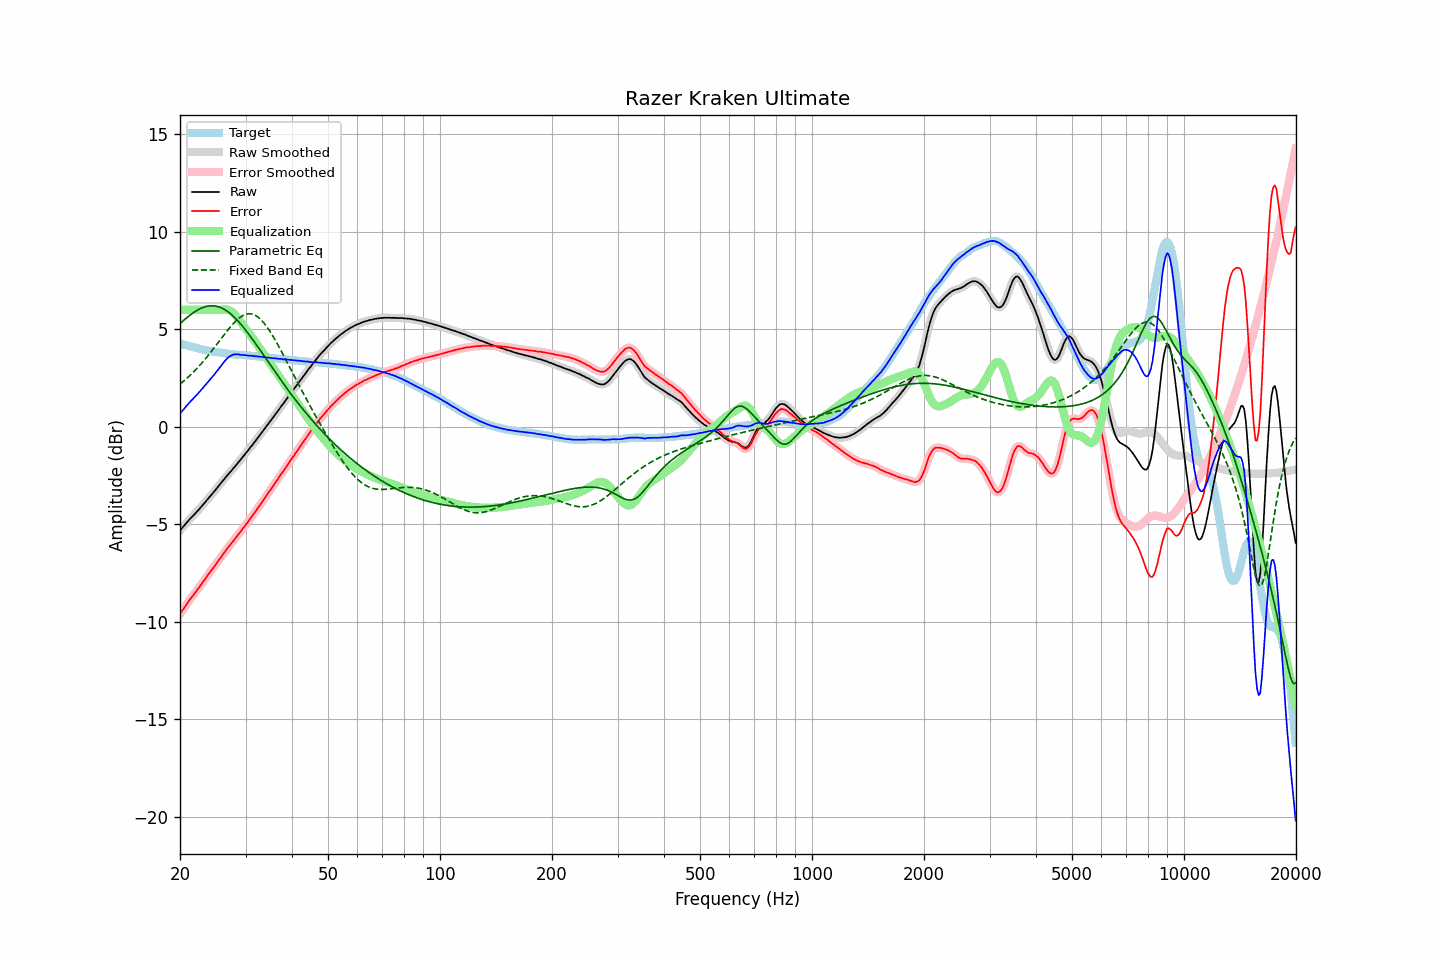

Data behind this chart, as committed beside it:
frequency, raw, error, smoothed, error_smoothed, equalization, parametric_eq, fixed_band_eq, equalized_raw, equalized_smoothed, target
20.00, -5.32, -9.60, -5.32, -9.60, 6.00, 5.29, 2.19, 0.68, 0.68, 4.28
20.20, -5.22, -9.48, -5.23, -9.48, 6.00, 5.36, 2.26, 0.78, 0.77, 4.26
20.40, -5.13, -9.36, -5.13, -9.36, 6.00, 5.44, 2.33, 0.87, 0.87, 4.23
20.61, -5.03, -9.24, -5.03, -9.24, 6.00, 5.51, 2.40, 0.97, 0.97, 4.21
20.81, -4.93, -9.12, -4.93, -9.12, 6.00, 5.58, 2.47, 1.07, 1.07, 4.18
21.02, -4.84, -9.00, -4.84, -9.00, 6.00, 5.65, 2.54, 1.16, 1.16, 4.15
21.23, -4.74, -8.88, -4.75, -8.88, 6.00, 5.71, 2.62, 1.26, 1.25, 4.13
21.44, -4.66, -8.78, -4.66, -8.77, 6.00, 5.78, 2.70, 1.34, 1.34, 4.11
21.66, -4.57, -8.67, -4.57, -8.67, 6.00, 5.84, 2.78, 1.43, 1.43, 4.09
21.87, -4.49, -8.56, -4.49, -8.56, 6.00, 5.89, 2.86, 1.51, 1.51, 4.07
22.09, -4.40, -8.45, -4.40, -8.46, 6.00, 5.94, 2.95, 1.60, 1.60, 4.05
22.31, -4.31, -8.34, -4.31, -8.34, 6.00, 5.99, 3.03, 1.69, 1.69, 4.03
22.54, -4.22, -8.23, -4.22, -8.23, 6.00, 6.04, 3.12, 1.78, 1.78, 4.00
22.76, -4.12, -8.10, -4.13, -8.11, 6.00, 6.08, 3.22, 1.88, 1.87, 3.98
22.99, -4.03, -7.99, -4.03, -7.99, 6.00, 6.11, 3.31, 1.97, 1.97, 3.96
23.22, -3.93, -7.87, -3.93, -7.88, 6.00, 6.14, 3.41, 2.07, 2.07, 3.94
23.45, -3.83, -7.76, -3.83, -7.76, 6.00, 6.17, 3.51, 2.17, 2.17, 3.93
23.69, -3.73, -7.65, -3.73, -7.65, 6.00, 6.19, 3.61, 2.27, 2.27, 3.91
23.92, -3.63, -7.53, -3.64, -7.53, 6.00, 6.20, 3.71, 2.37, 2.36, 3.90
24.16, -3.54, -7.42, -3.54, -7.43, 6.00, 6.21, 3.81, 2.46, 2.46, 3.88
24.40, -3.45, -7.32, -3.45, -7.32, 6.00, 6.21, 3.92, 2.55, 2.55, 3.87
24.65, -3.35, -7.21, -3.35, -7.21, 6.00, 6.20, 4.02, 2.65, 2.65, 3.86
24.89, -3.25, -7.09, -3.25, -7.09, 6.00, 6.19, 4.13, 2.75, 2.75, 3.84
25.14, -3.14, -6.97, -3.14, -6.97, 6.00, 6.18, 4.24, 2.86, 2.86, 3.83
25.39, -3.04, -6.86, -3.04, -6.86, 6.00, 6.15, 4.35, 2.96, 2.96, 3.82
25.65, -2.93, -6.74, -2.93, -6.74, 6.00, 6.13, 4.46, 3.07, 3.07, 3.81
25.91, -2.83, -6.63, -2.83, -6.63, 6.01, 6.09, 4.57, 3.18, 3.18, 3.80
26.16, -2.73, -6.52, -2.73, -6.52, 6.02, 6.05, 4.68, 3.29, 3.29, 3.79
26.43, -2.63, -6.40, -2.63, -6.40, 6.02, 6.00, 4.78, 3.39, 3.39, 3.77
26.69, -2.53, -6.29, -2.53, -6.29, 6.01, 5.95, 4.89, 3.48, 3.48, 3.76
26.96, -2.43, -6.18, -2.44, -6.18, 6.00, 5.89, 4.99, 3.56, 3.56, 3.74
27.23, -2.34, -6.08, -2.34, -6.08, 5.96, 5.83, 5.09, 3.62, 3.62, 3.73
27.50, -2.25, -5.98, -2.25, -5.97, 5.91, 5.76, 5.19, 3.66, 3.67, 3.72
27.77, -2.15, -5.87, -2.15, -5.87, 5.85, 5.68, 5.28, 3.70, 3.70, 3.72
28.05, -2.05, -5.76, -2.05, -5.77, 5.77, 5.61, 5.37, 3.72, 3.72, 3.71
28.33, -1.96, -5.66, -1.96, -5.66, 5.68, 5.52, 5.45, 3.72, 3.72, 3.70
28.62, -1.85, -5.55, -1.86, -5.56, 5.58, 5.43, 5.52, 3.72, 3.72, 3.70
28.90, -1.76, -5.45, -1.76, -5.45, 5.46, 5.34, 5.59, 3.70, 3.70, 3.69
29.19, -1.66, -5.35, -1.66, -5.34, 5.35, 5.25, 5.65, 3.69, 3.69, 3.69
29.48, -1.55, -5.23, -1.55, -5.23, 5.24, 5.15, 5.70, 3.68, 3.68, 3.68
29.78, -1.45, -5.13, -1.45, -5.13, 5.13, 5.05, 5.74, 3.67, 3.67, 3.68
30.08, -1.34, -5.01, -1.35, -5.02, 5.02, 4.94, 5.77, 3.67, 3.67, 3.67
30.38, -1.25, -4.92, -1.25, -4.91, 4.91, 4.84, 5.79, 3.65, 3.66, 3.66
30.68, -1.14, -4.80, -1.14, -4.80, 4.80, 4.73, 5.80, 3.65, 3.65, 3.65
30.99, -1.03, -4.68, -1.04, -4.68, 4.68, 4.62, 5.79, 3.65, 3.65, 3.64
31.30, -0.93, -4.57, -0.93, -4.57, 4.57, 4.50, 5.78, 3.64, 3.64, 3.64
31.61, -0.82, -4.45, -0.83, -4.46, 4.46, 4.39, 5.75, 3.63, 3.63, 3.63
31.93, -0.72, -4.34, -0.72, -4.34, 4.34, 4.27, 5.71, 3.62, 3.62, 3.62
32.24, -0.61, -4.23, -0.61, -4.23, 4.22, 4.15, 5.66, 3.61, 3.61, 3.62
32.57, -0.50, -4.11, -0.50, -4.11, 4.10, 4.04, 5.60, 3.60, 3.60, 3.61
32.89, -0.39, -3.99, -0.39, -3.99, 3.98, 3.92, 5.52, 3.59, 3.59, 3.59
33.22, -0.28, -3.86, -0.28, -3.86, 3.87, 3.80, 5.44, 3.58, 3.58, 3.58
33.55, -0.17, -3.74, -0.17, -3.74, 3.75, 3.68, 5.35, 3.57, 3.57, 3.57
33.89, -0.06, -3.62, -0.06, -3.62, 3.62, 3.56, 5.24, 3.56, 3.56, 3.56
34.23, 0.05, -3.50, 0.05, -3.50, 3.50, 3.44, 5.13, 3.55, 3.55, 3.55
34.57, 0.16, -3.39, 0.16, -3.38, 3.39, 3.32, 5.02, 3.54, 3.54, 3.55
34.92, 0.27, -3.27, 0.27, -3.27, 3.27, 3.20, 4.89, 3.53, 3.53, 3.53
35.27, 0.38, -3.15, 0.38, -3.15, 3.15, 3.08, 4.76, 3.52, 3.52, 3.52
35.62, 0.49, -3.03, 0.49, -3.03, 3.03, 2.96, 4.62, 3.52, 3.52, 3.52
35.97, 0.60, -2.91, 0.60, -2.91, 2.91, 2.84, 4.48, 3.51, 3.51, 3.51
... 635 more rows
